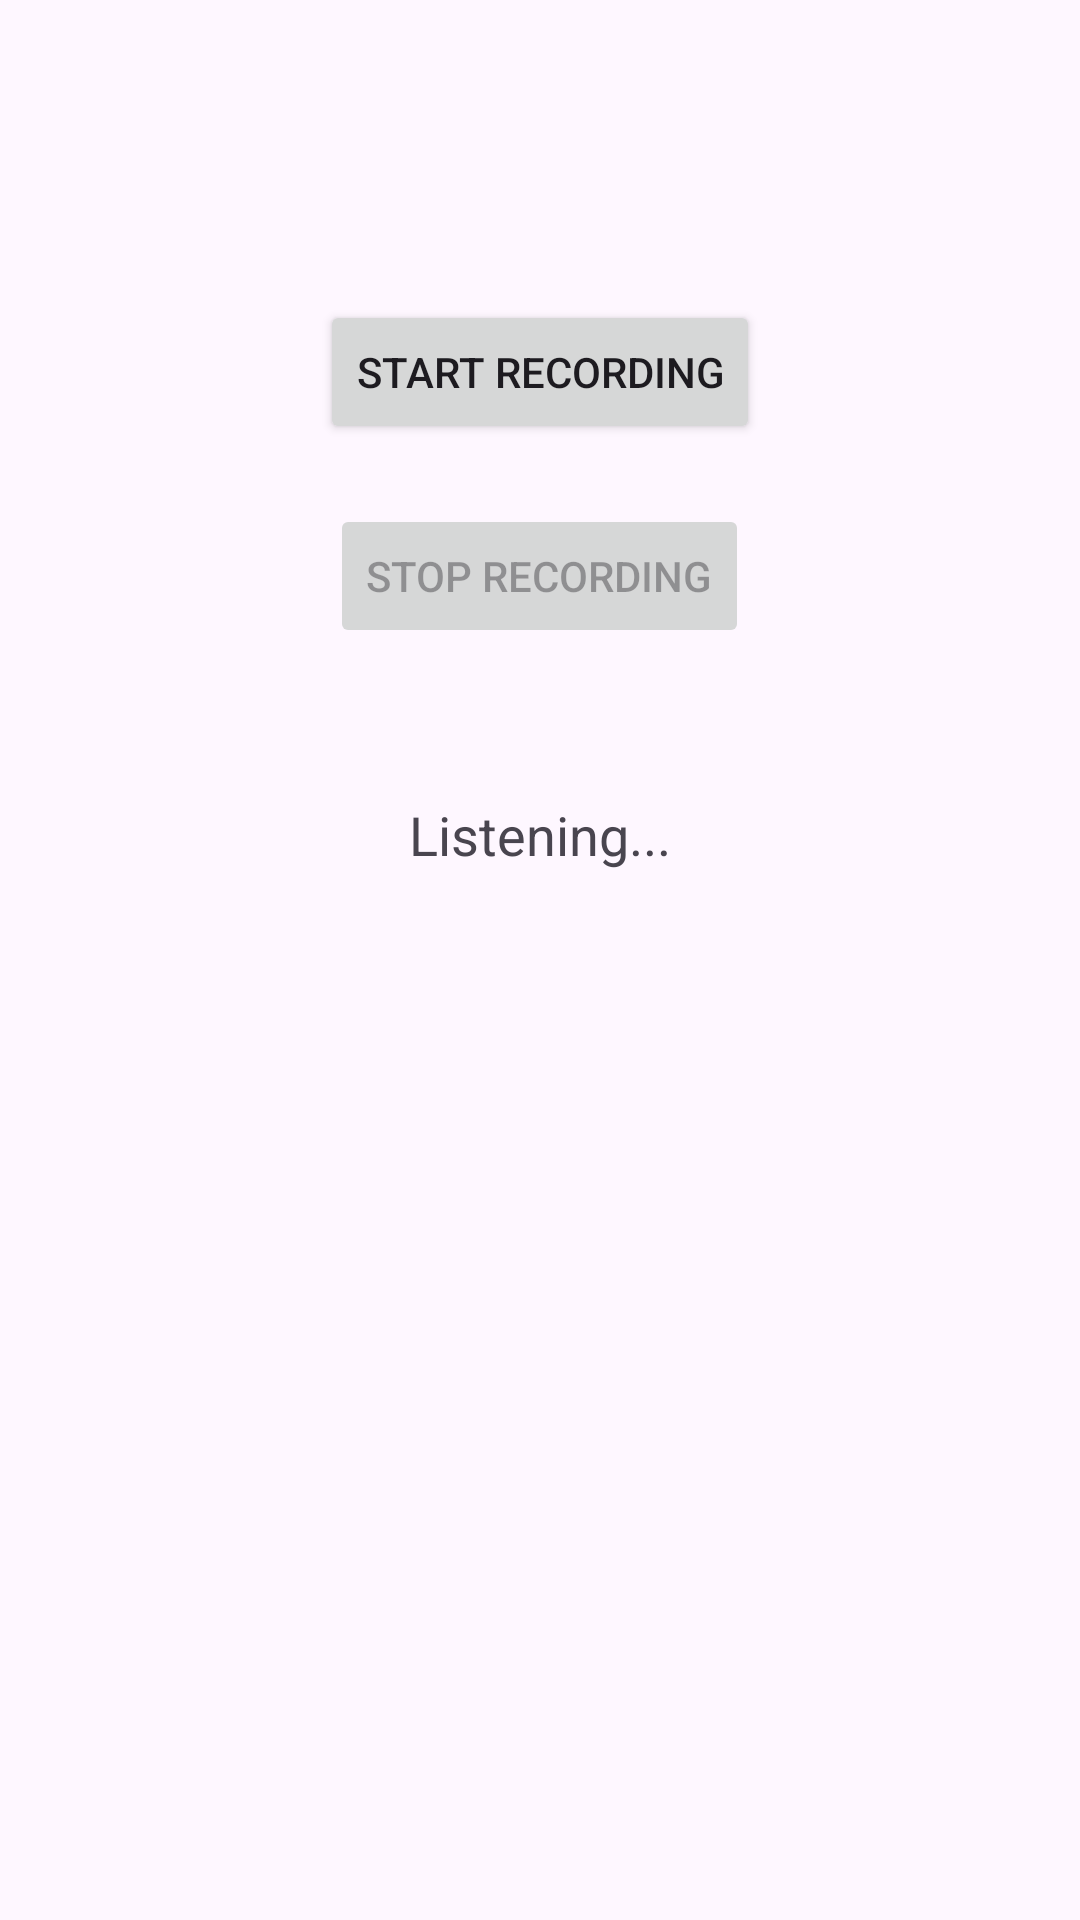

Here is an Android app screen rendered from its layout file. Give the layout XML and the strings, colors and styles it references.
<!-- AndroidManifest.xml: application theme Theme.RealtimeSound -->
<!-- res/layout/activity_main.xml -->
<?xml version="1.0" encoding="utf-8"?>
<RelativeLayout xmlns:android="http://schemas.android.com/apk/res/android"
    xmlns:tools="http://schemas.android.com/tools"
    android:layout_width="match_parent"
    android:layout_height="match_parent"
    tools:context=".MainActivity">

    <Button
        android:id="@+id/startButton"
        android:layout_width="wrap_content"
        android:layout_height="wrap_content"
        android:text="Start Recording"
        android:layout_centerHorizontal="true"
        android:layout_marginTop="100dp" />

    <Button
        android:id="@+id/stopButton"
        android:layout_width="wrap_content"
        android:layout_height="wrap_content"
        android:text="Stop Recording"
        android:layout_below="@id/startButton"
        android:layout_centerHorizontal="true"
        android:layout_marginTop="20dp"
        android:enabled="false" />

    <TextView
        android:id="@+id/resultTextView"
        android:layout_width="wrap_content"
        android:layout_height="wrap_content"
        android:layout_below="@id/stopButton"
        android:layout_centerHorizontal="true"
        android:layout_marginTop="50dp"
        android:textSize="18sp"
        android:text="Listening..." />
</RelativeLayout>
<!-- resources referenced by this layout -->
<resources>
  <style name="Theme.RealtimeSound" parent="Base.Theme.RealtimeSound" />
  <style name="Base.Theme.RealtimeSound" parent="Theme.Material3.DayNight.NoActionBar">
          
          
      </style>
</resources>
